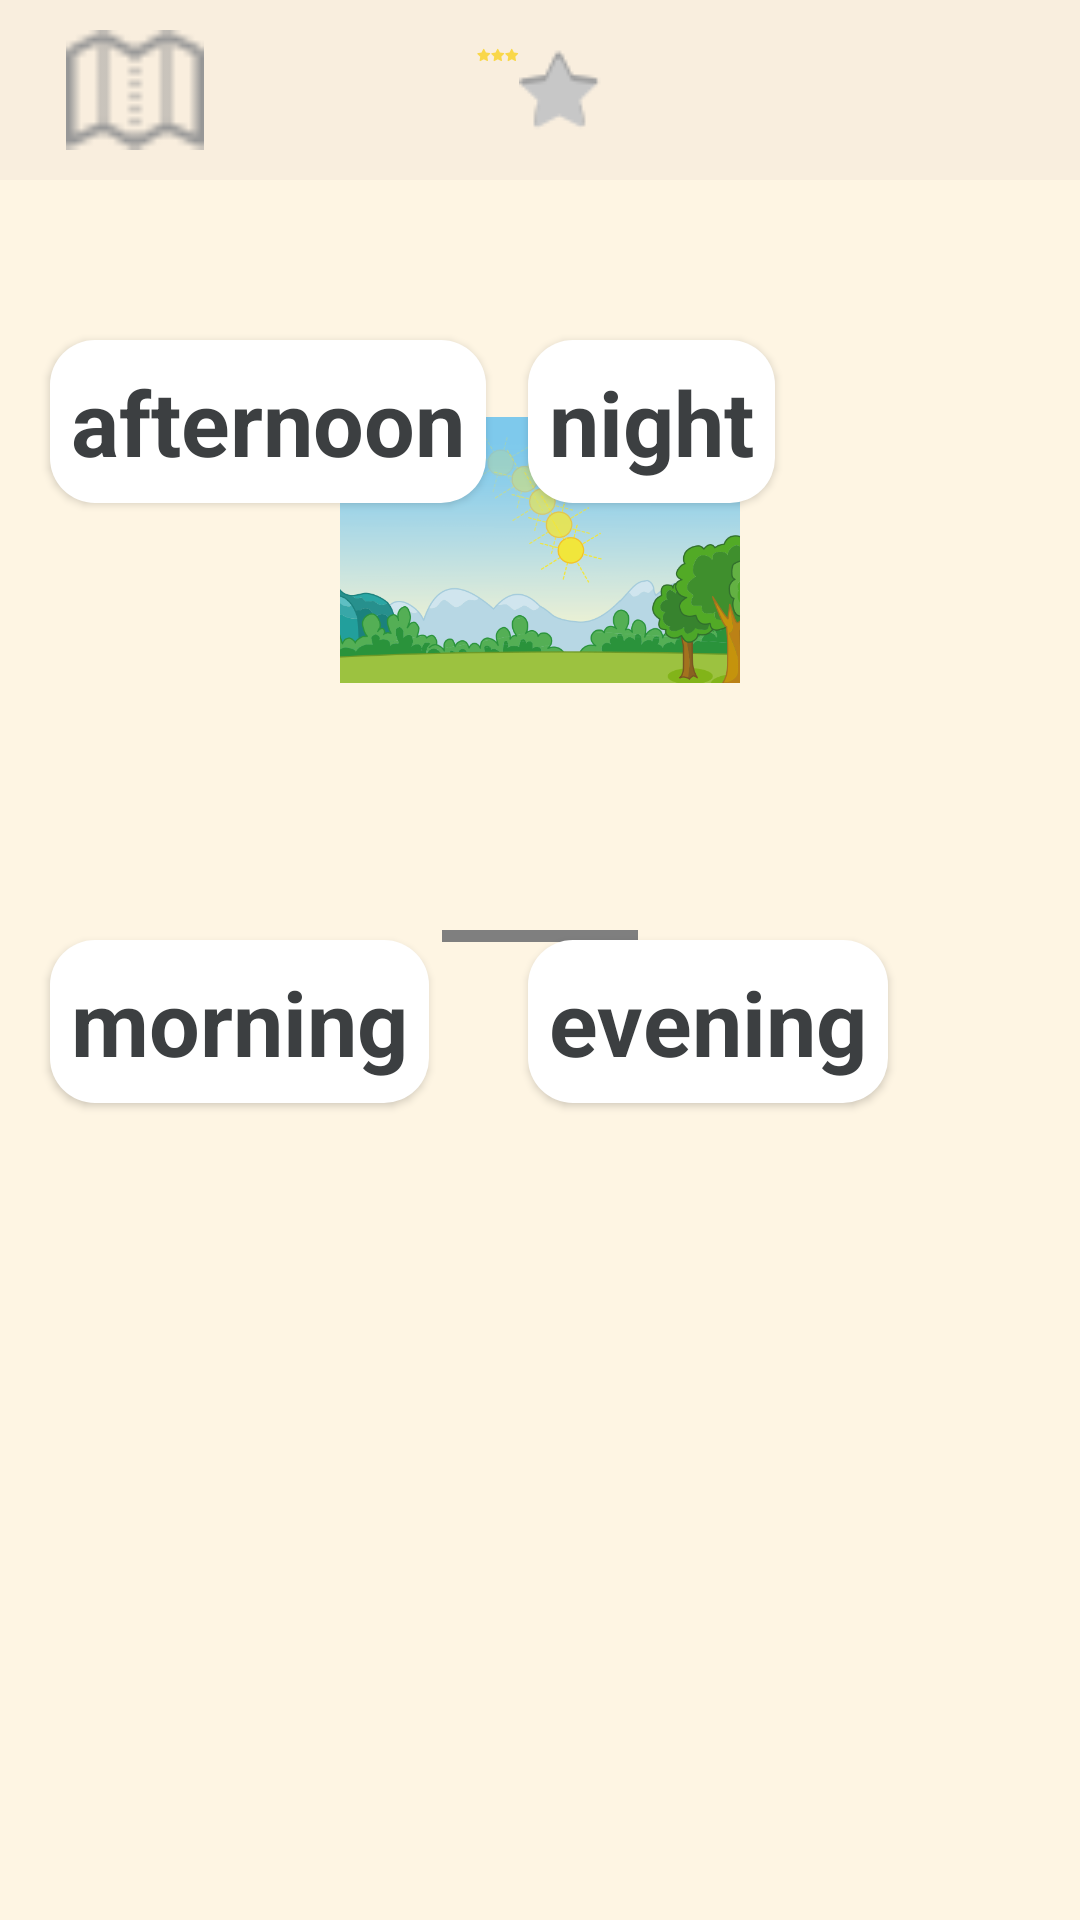

The Android layout XML behind this screen, and the referenced resources:
<!-- AndroidManifest.xml: application theme AppTheme.NoBar -->
<!-- res/layout/morning.xml -->
<?xml version="1.0" encoding="utf-8"?>
<RelativeLayout xmlns:android="http://schemas.android.com/apk/res/android"
    android:layout_width="match_parent"
    android:background="#FEF5E3"
    android:id="@+id/morning_ll"
    android:layout_height="match_parent">

    <RelativeLayout
        android:orientation="horizontal"
        android:layout_width="match_parent"
        android:layout_height="180px"
        android:background="#F9EEDE"
        >

        <ImageView
            android:id="@+id/home"
            android:onClick="showHome"
            android:layout_centerVertical="true"
            android:layout_width="50dp"
            android:src="@mipmap/shu"
            android:layout_marginLeft="20dp"
            android:layout_height="40dp"/>

        <LinearLayout
            android:layout_centerInParent="true"
            android:layout_width="wrap_content"
            android:layout_height="wrap_content">
            <ImageView
                android:src="@mipmap/xing"
                android:layout_width="wrap_content"
                android:layout_height="wrap_content" />
            <ImageView
                android:src="@mipmap/xing"
                android:layout_width="wrap_content"
                android:layout_height="wrap_content" />
            <ImageView
                android:src="@mipmap/xing"
                android:layout_width="wrap_content"
                android:layout_height="wrap_content" />
            <ImageView
                android:src="@mipmap/huixing"
                android:layout_width="wrap_content"
                android:layout_height="wrap_content" />
        </LinearLayout>

    </RelativeLayout>

    <ImageView
        android:layout_marginTop="350px"
        android:src="@drawable/afternoon"
        android:layout_centerHorizontal="true"
        android:layout_width="400px"
        android:layout_height="400px" />


    <TextView
        android:id="@+id/morning_empty"
        android:layout_marginTop="830px"
        android:layout_centerHorizontal="true"
        android:layout_width="23px"
        android:layout_height="30px" />


    <com.ef.smallstar.smallstar.weidgt.DottedLine
        android:layout_marginTop="930px"
        android:layout_centerHorizontal="true"
        android:layout_width="196px"
        android:layout_height="12px" />
    
    <TextView
        android:textColor="#3C3F41"
        android:id="@+id/texta"
        android:textStyle="bold"
        android:elevation="5px"
        android:background="@drawable/textview_style"
        android:textSize="90px"
        android:text="afternoon"
        android:layout_marginLeft="50px"
        android:layout_marginTop="340px"
        android:layout_width="wrap_content"
        android:layout_height="wrap_content" />

    <TextView
        android:textColor="#3C3F41"
        android:id="@+id/textb"
        android:textStyle="bold"
        android:elevation="5px"
        android:background="@drawable/textview_style"
        android:textSize="90px"
        android:text="morning"
        android:layout_marginLeft="50px"
        android:layout_marginTop="940px"
        android:layout_width="wrap_content"
        android:layout_height="wrap_content" />

    <TextView
        android:textColor="#3C3F41"
        android:id="@+id/textc"
        android:textStyle="bold"
        android:elevation="5px"
        android:background="@drawable/textview_style"
        android:textSize="90px"
        android:text="night"
        android:layout_marginLeft="528px"
        android:layout_marginTop="340px"
        android:layout_width="wrap_content"
        android:layout_height="wrap_content" />

    <TextView
        android:textColor="#3C3F41"
        android:id="@+id/textd"
        android:textStyle="bold"
        android:elevation="5px"
        android:background="@drawable/textview_style"
        android:textSize="90px"
        android:text="evening"
        android:layout_marginLeft="528px"
        android:layout_marginTop="940px"
        android:layout_width="wrap_content"
        android:layout_height="wrap_content" />




</RelativeLayout>
<!-- resources referenced by this layout -->
<resources>
  <!-- drawable afternoon: png bitmap (drawable, 118974 bytes) -->
  <!-- drawable textview_style (drawable) -->
  <?xml version="1.0" encoding="utf-8"?>
  <shape xmlns:android="http://schemas.android.com/apk/res/android">
      <solid android:color="#fff" />
      <corners android:radius="15dp" />
      <padding
          android:left="7dp"
          android:top="7dp"
          android:right="7dp"
          android:bottom="7dp" />
  </shape>
  <!-- mipmap huixing: png bitmap (drawable, 445 bytes) -->
  <!-- mipmap shu: png bitmap (mipmap-xxhdpi, 579 bytes) -->
  <!-- mipmap xing: png bitmap (mipmap-mdpi, 768 bytes) -->
  <style name="AppTheme.NoBar">
          <item name="windowNoTitle">true</item>
          <item name="android:windowFullscreen">true</item>
          <item name="android:windowEnableSplitTouch">false</item>
          <item name="android:splitMotionEvents">false</item>
          <item name="android:activityOpenEnterAnimation">@anim/in_from_right</item>
          <item name="android:activityOpenExitAnimation">@anim/out_to_left</item>
          <item name="android:activityCloseEnterAnimation">@anim/in_from_right</item>
          <item name="android:activityCloseExitAnimation">@anim/out_to_left</item>
      </style>
</resources>
